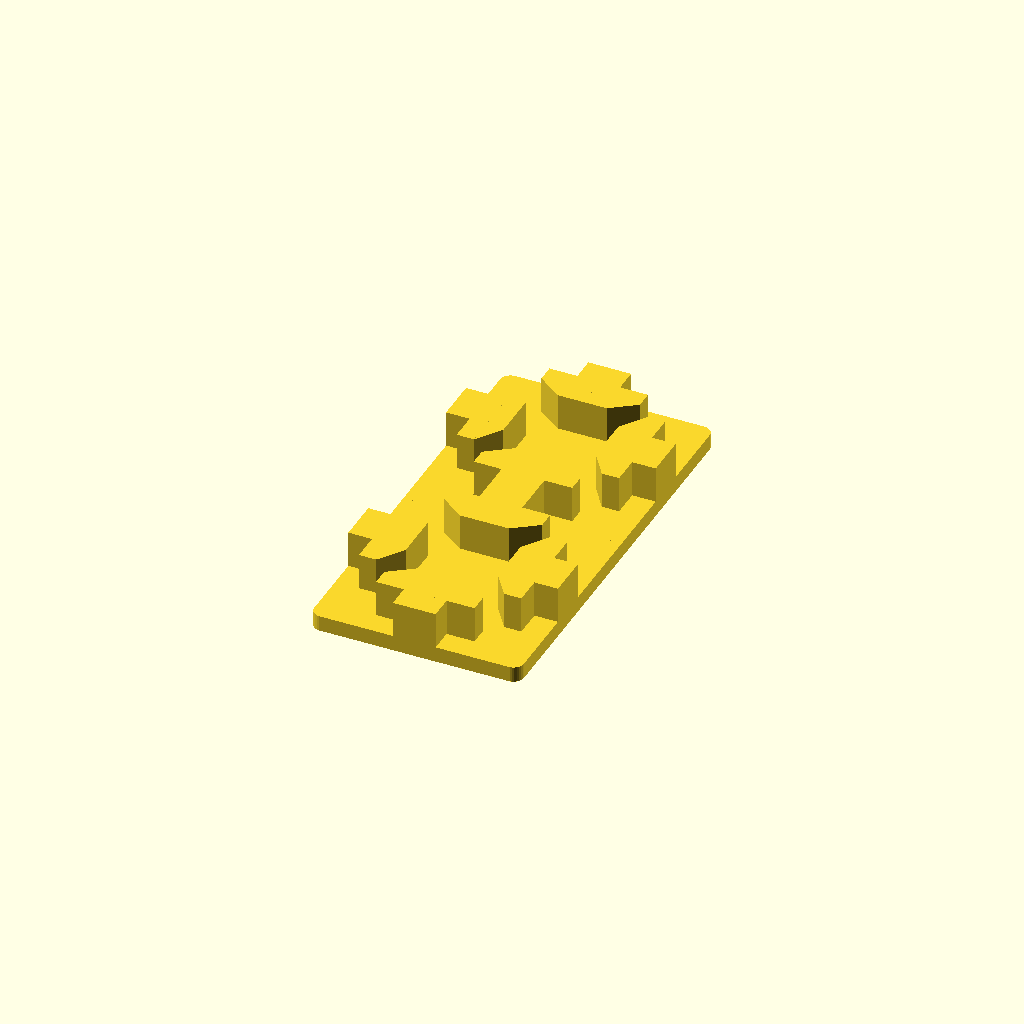
Cell 1: the model at its default parameters.
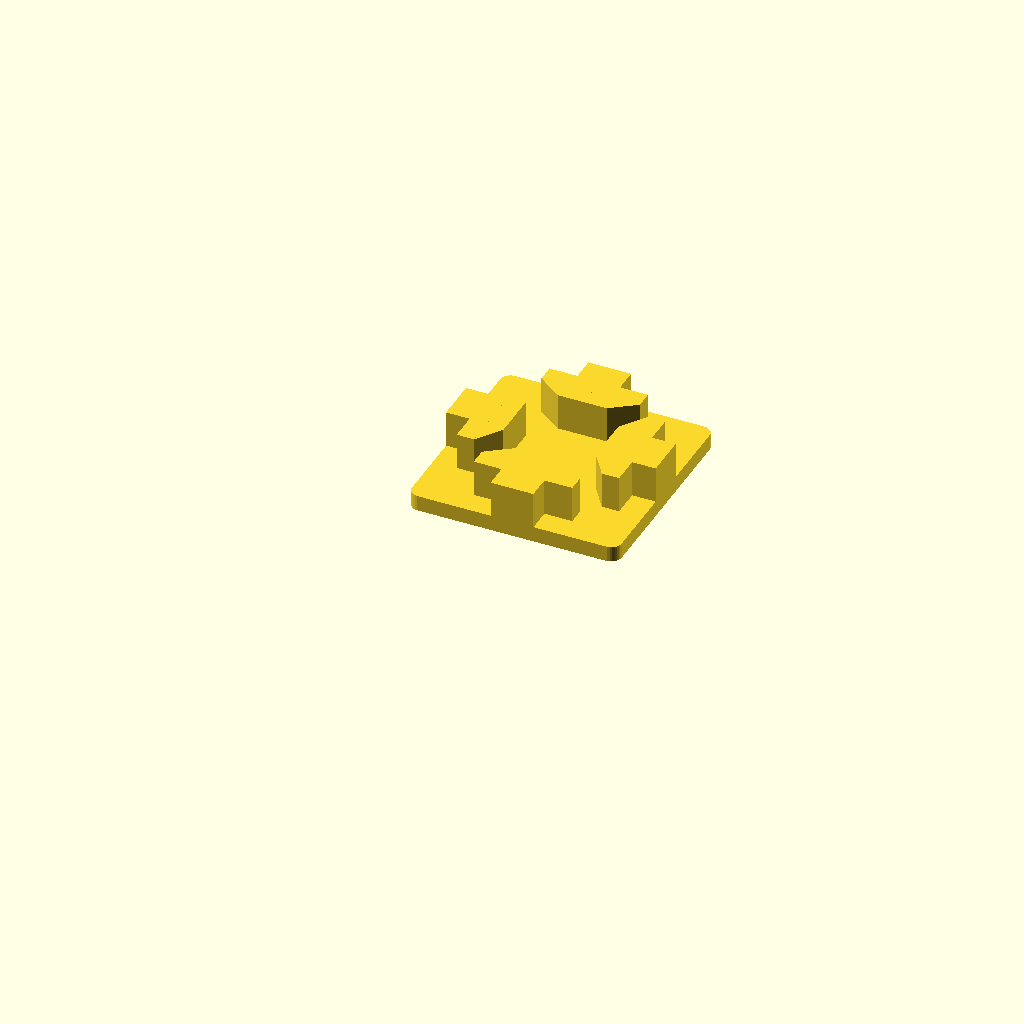
Cell 2: the same model with double_wide_cap = "no".
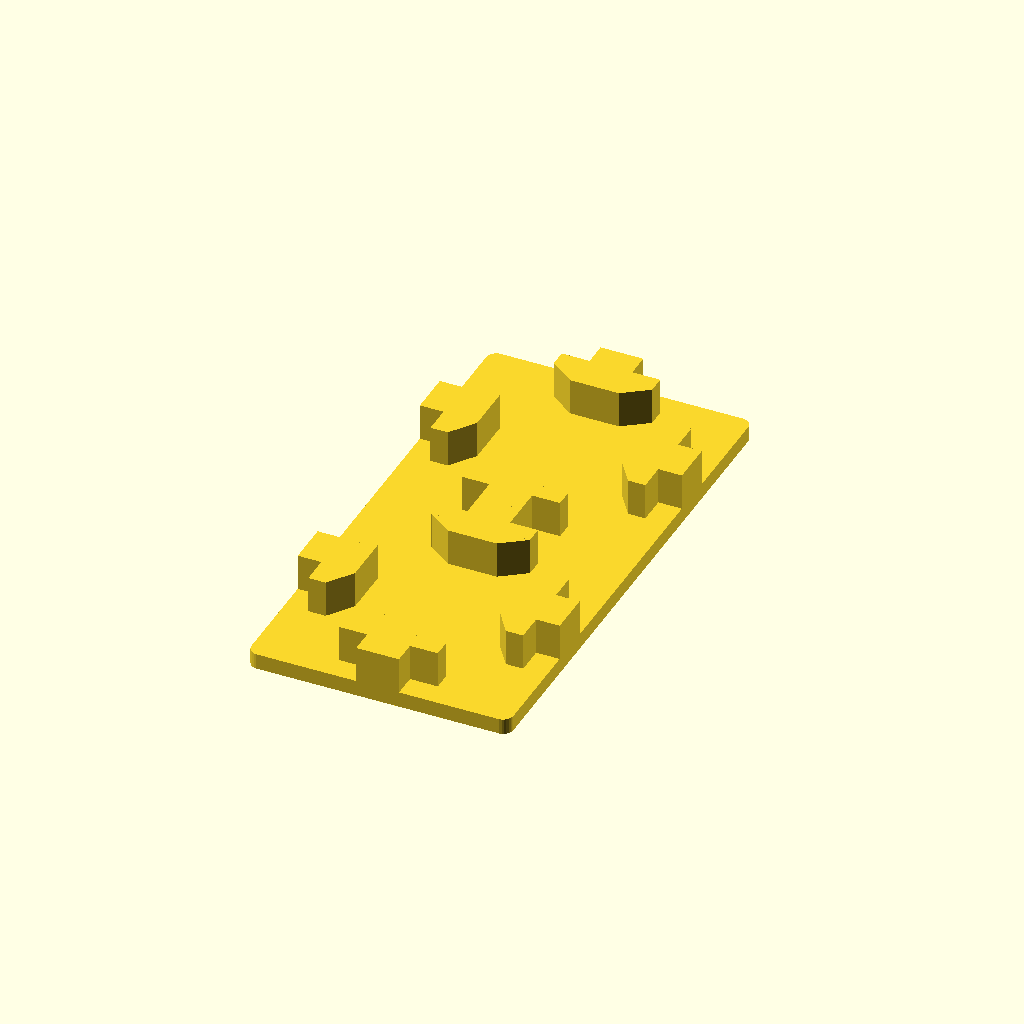
Cell 3: extrusion_size = 50 (everything else at default).
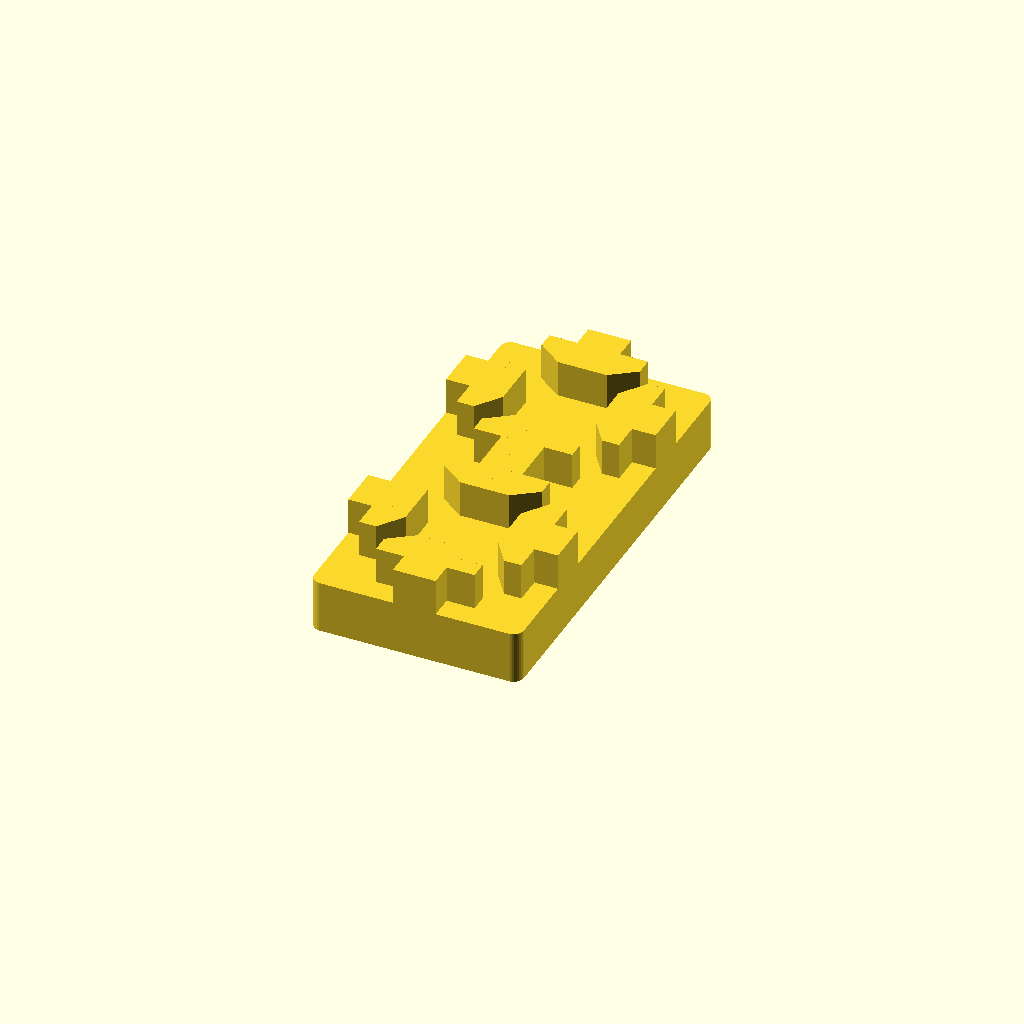
Cell 4: the same model with end_cap_thickness = 10.
One fixed orthographic camera (rotation 55°, 0°, 25°; colour scheme Cornfield) for every cell.
Source of the model, inputs/thingiverse/files/thing-992119/Improved-Extrusion-Cap-v0.6.4.scad:
// Improved Extrusion End Cap
// Original by jag
// Modified by Bill Gertz (billgertz) on 31 August 2015
// Version 0.6.4
//
// Fixed:
// 0.5     billgertz   Modified code to create double (2n x n) end caps with no, one or two holes
//                     Modified tab height to clarify length as a seperate tab
// 0.6.3   billgertz   Modified and corrected for customizer
// 0.6.4   billgertz   Added work around Customizer bug by renaming [Global] to [General] tab
//
// Improved Extrusion End Cap by billgertz is licensed under a Creative Commons Attribution-ShareAlike 4.0 International License.
// Based on a work at http://www.thingiverse.com/thing:43756 
// All measurements are in mm
//

/* [General] */
// set to print a double wide cap e.g. 40x80
double_wide_cap="yes";       // [yes,no]

// set holes, but for:
//       double wide (double_wide_cap=true): > 2 generates only two holes
//       single wide (double_wide_cap=false): > 1 generates one hole
//       either: < 0 generates no holes

// number of holes //
holes=0;                     // [0:none,1:one,2:two]

/* [T Slot Base] */
// width of exterior slot at T base (mm)
slot_width=8.35;             // 
// wall thckness of extrusion at T base (mm)
slot_thickness=4.5;          // 

/* [T Slot Crossbar] */
// length of T crossbar (mm)
t_width=19.0;                // 
// depth of crossbar before taper (mm)
t_depth=3.5;                 // 

/* [T Slot Crossbar Taper] */
// most T slot excrusion narrows at top of T crossbar this is modeled with a trapazoid

// bottom of taper use T Width (mm)
trapezoid_bottom_width=19.0; // 
// top of taper (mm)
trapezoid_top_width=9.5;     // 
// taper width (mm)
trapezoid_depth=3.6;         // 

/* [End Cap] */
// extrusion size (mm)
extrusion_size=40;           // [10,15,20,25,30,40,50]
// end cap thickness (mm)
end_cap_thickness=3;         // [2:10]
// corner rounding radius (mm)
corner_rounding=2;           // [2:5]
// hole diameter (mm)
hole_size=7.7;               // 
// length of tabs that fit into each T slot (mm)
tab_height=7;                //  
// trim for good fit (mm)
undersize=0.2;		         // 

if (double_wide_cap == "yes") {
    union() {
        translate([0,-extrusion_size,0])
        
            if (holes > 1) {
                end_cap_with_hole();
            } else {
                end_cap();
            }
            
        if (holes > 0) {
               end_cap_with_hole();
        } else {
               end_cap();
        }
        
        patch();
        
    }
    
} else {
    if (holes > 0) {
        end_cap_with_hole();
    } else {
        end_cap();
    }
}

module end_cap_with_hole() {
    difference() {
        end_cap();
        cylinder(r=hole_size/2, h=end_cap_thickness*4, center=true, $fn=30);
    }   
}

module end_cap() {
    union() {
        
        for (a=[0:3])
            rotate([0,0,90*a])
                translate([0,-extrusion_size/2,0])
                    t_slot();
		
        translate([-extrusion_size/2+corner_rounding, -extrusion_size/2+corner_rounding,0])
            minkowski() {
                cube([extrusion_size-corner_rounding*2,extrusion_size-corner_rounding*2,end_cap_thickness-1]);
                cylinder(r=corner_rounding, h=1, $fn=30);
            }
            
    }
    
}

module t_slot() {
	translate([-slot_width/2+undersize/2,0,0])
		cube([slot_width-undersize, slot_thickness+t_depth, tab_height+end_cap_thickness]);
	translate([-t_width/2+undersize/2,slot_thickness,0])
		cube([t_width-undersize,t_depth-undersize+0.01,tab_height+end_cap_thickness]);
	translate([0,slot_thickness+t_depth-undersize,0])
		linear_extrude(height=tab_height+end_cap_thickness)
			trapezoid(bottom=trapezoid_bottom_width-undersize, top=trapezoid_top_width-undersize, height=trapezoid_depth-undersize);
}


module trapezoid(bottom=10, top=5, height=2) {
	polygon(points=[[-bottom/2,0],[bottom/2,0],[top/2,height],[-top/2,height]]);
}

module patch() {
    translate([-extrusion_size/2,-extrusion_size/2-corner_rounding,0])  // create patch for rounded corners at join
        cube([extrusion_size,corner_rounding*2,end_cap_thickness]);
}
Customizer parameters (derived from the source; name, type, default, range or options):
double_wide_cap: string, default "yes", options "yes", "no"
holes: number, default 0, options 0, 1, 2
slot_width: number, default 8.35
slot_thickness: number, default 4.5
t_width: number, default 19
t_depth: number, default 3.5
trapezoid_bottom_width: number, default 19
trapezoid_top_width: number, default 9.5
trapezoid_depth: number, default 3.6
extrusion_size: number, default 40, options 10, 15, 20, 25, 30, 40, 50
end_cap_thickness: number, default 3, range 2 to 10
corner_rounding: number, default 2, range 2 to 5
hole_size: number, default 7.7
tab_height: number, default 7
undersize: number, default 0.2
